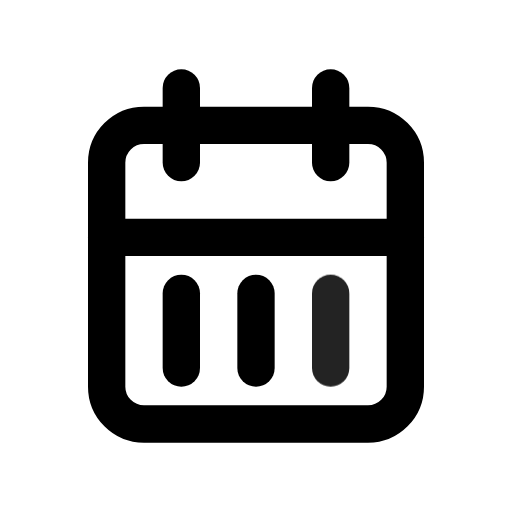
t = 0.00 s
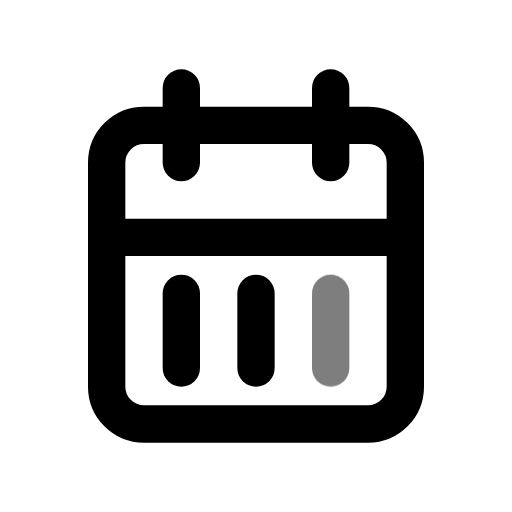
t = 0.49 s
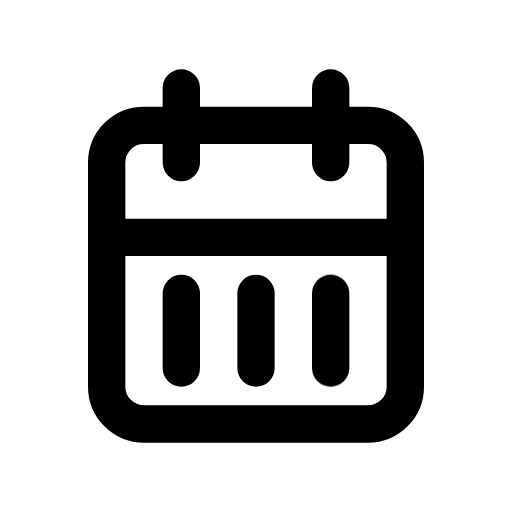
t = 0.90 s
t = 1.26 s: frame unchanged from t = 0.90 s, image omitted
t = 2.06 s: frame unchanged from t = 0.90 s, image omitted
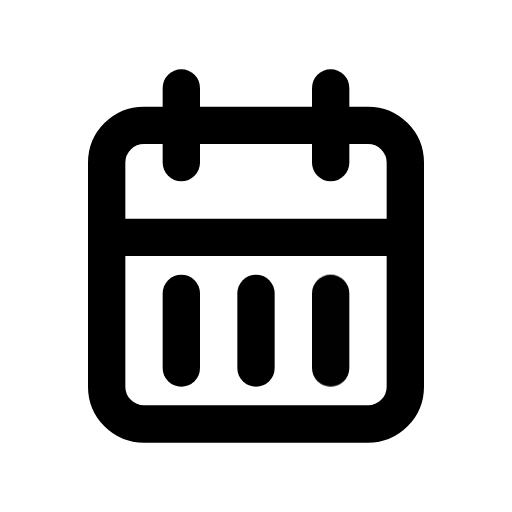
t = 2.45 s

The animated SVG that drew these frames (rendered in a browser with its animation timeline set to each time). Animation: 1 CSS @keyframes rule; one cycle of 2.85 s, repeats indefinitely.

<svg xmlns="http://www.w3.org/2000/svg" width="24" height="24" fill="none" stroke="currentColor" stroke-linecap="round" stroke-linejoin="round" stroke-width="2" viewBox="0 0 24 24">
    <!-- Generated by scripts/icon-expansion/generate.mjs -->
    <!-- Adapted from Tabler Icons 3.34.1.
MIT License

Copyright (c) 2020-2024 Paweł Kuna

Permission is hereby granted, free of charge, to any person obtaining a copy
of this software and associated documentation files (the "Software"), to deal
in the Software without restriction, including without limitation the rights
to use, copy, modify, merge, publish, distribute, sublicense, and/or sell
copies of the Software, and to permit persons to whom the Software is
furnished to do so, subject to the following conditions:

The above copyright notice and this permission notice shall be included in all
copies or substantial portions of the Software.

THE SOFTWARE IS PROVIDED "AS IS", WITHOUT WARRANTY OF ANY KIND, EXPRESS OR
IMPLIED, INCLUDING BUT NOT LIMITED TO THE WARRANTIES OF MERCHANTABILITY,
FITNESS FOR A PARTICULAR PURPOSE AND NONINFRINGEMENT. IN NO EVENT SHALL THE
AUTHORS OR COPYRIGHT HOLDERS BE LIABLE FOR ANY CLAIM, DAMAGES OR OTHER
LIABILITY, WHETHER IN AN ACTION OF CONTRACT, TORT OR OTHERWISE, ARISING FROM,
OUT OF OR IN CONNECTION WITH THE SOFTWARE OR THE USE OR OTHER DEALINGS IN THE
SOFTWARE. -->
    <style>
        @media (prefers-reduced-motion: no-preference) {
            @keyframes ira-exp-pulse { 0%, 100% { opacity: 1; } 22% { opacity: .45; } 40% { opacity: 1; } }
            [data-ira-motion="calendar-month"] { transform-box: fill-box; transform-origin: center; animation: ira-exp-pulse 2.65s ease-in-out -0.2s infinite; }
        }
    </style>
    <g transform="translate(1.5 1.5) scale(.875)"><path d="M4 7a2 2 0 0 1 2 -2h12a2 2 0 0 1 2 2v12a2 2 0 0 1 -2 2h-12a2 2 0 0 1 -2 -2v-12z"/><path d="M16 3v4"/><path d="M8 3v4"/><path d="M4 11h16"/><path d="M8 14v4"/><path d="M12 14v4"/></g>
    <g data-ira-motion="calendar-month"><g transform="translate(1.5 1.5) scale(.875)"><path d="M16 14v4"/></g></g>
</svg>
